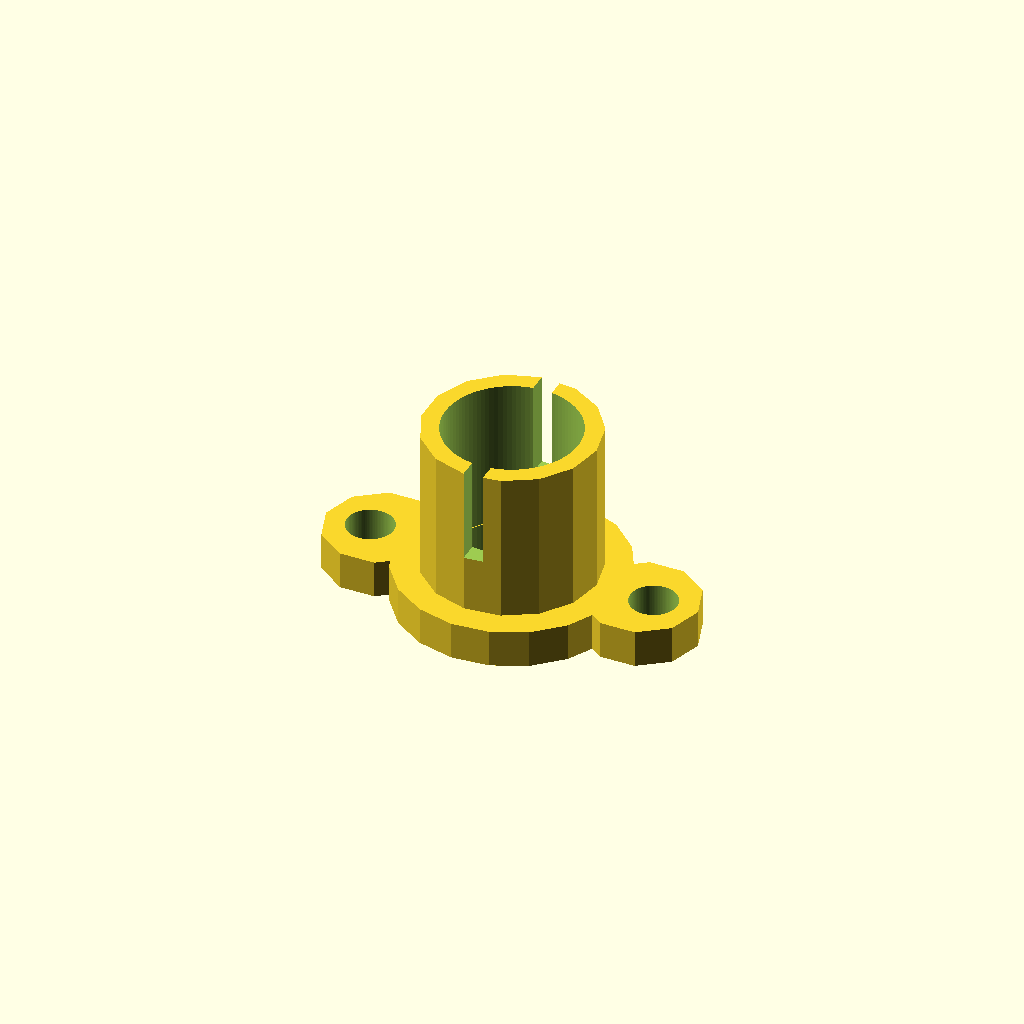
Cell 1: the model at its default parameters.
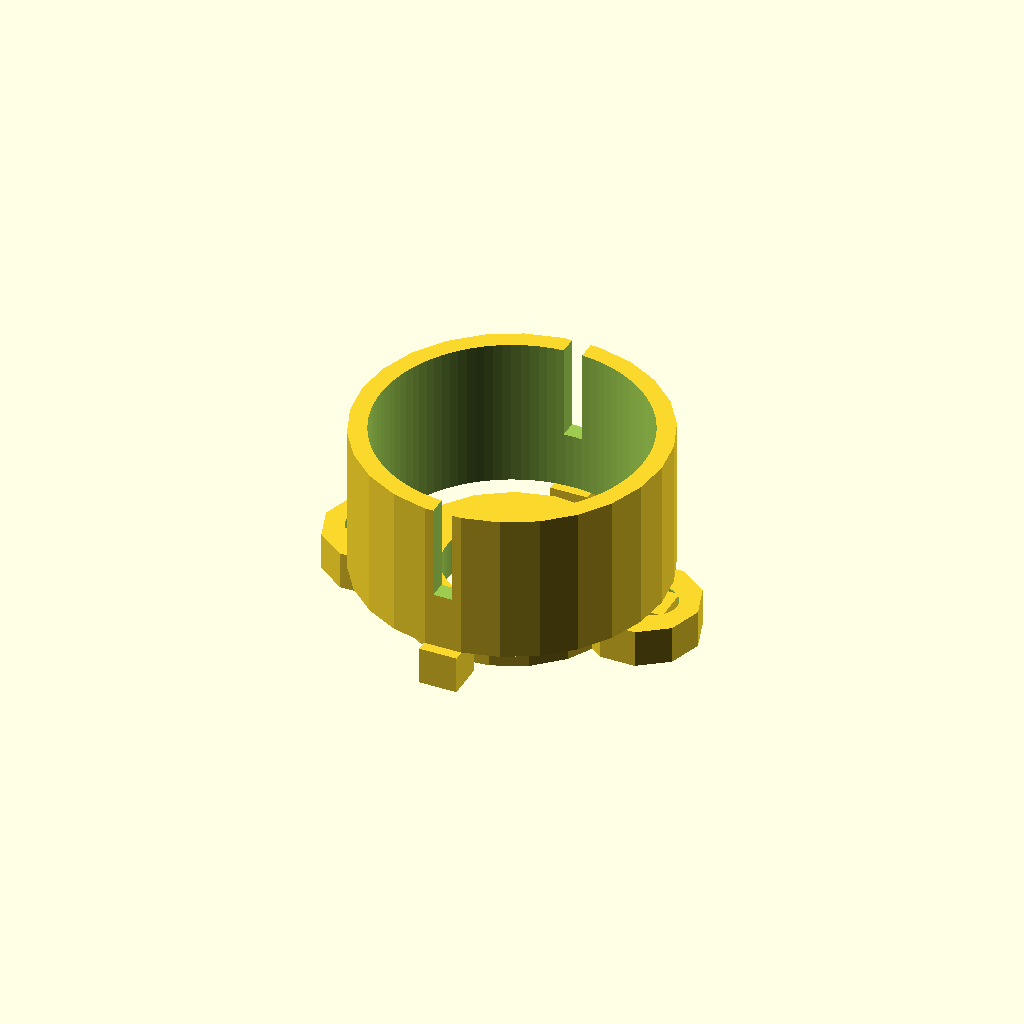
Cell 2: the same model with motor_size = 14.
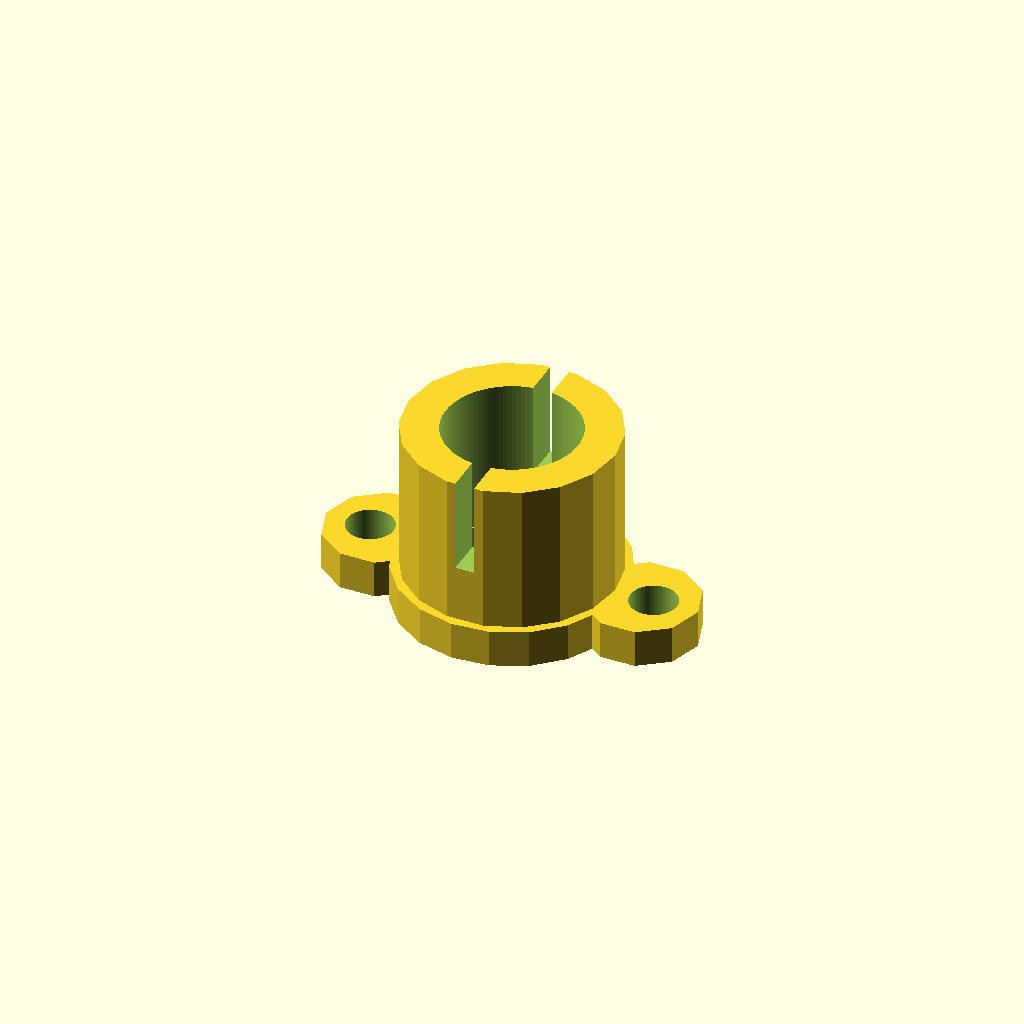
Cell 3 — wall_thickness set to 2, the other parameters unchanged.
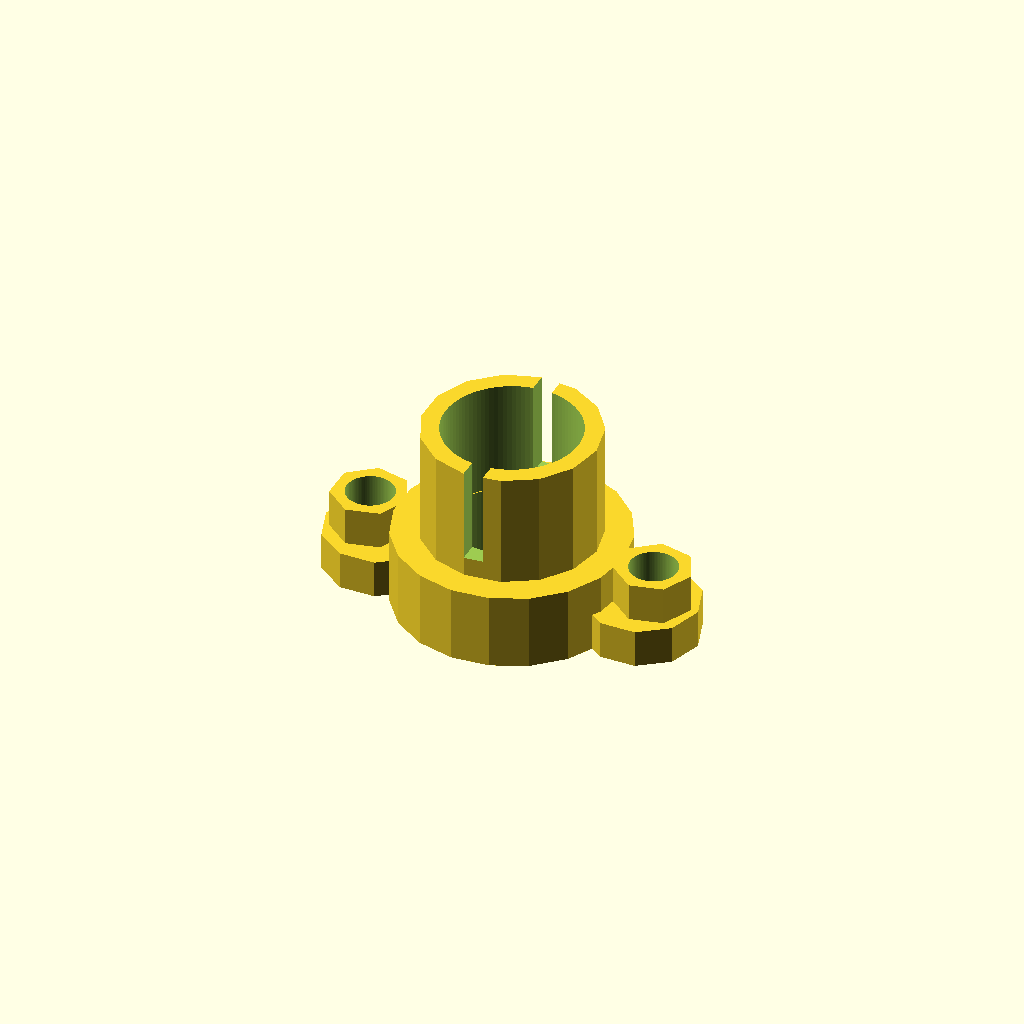
Cell 4: base_height = 4 (everything else at default).
All cells are drawn from one camera (rotation 55°, 0°, 25°, orthographic, colour scheme Cornfield), so only the parameter changes between them.
Source of the model, scadFiles/698987/1126097.scad:
//By http://www.thingiverse.com/Paintballmagic







motor_size = 7.0;

motor_hole_modifier_percentage = 1.0;

wall_thickness = 1.0;  

base_height = 2.0;  

support_hole = 7.0;  

tower_height = 10.0;  

tower_support_diameter = 12.0;

groove_size = 8.65;

tower_grove_height = 0.0;  

screw_holes_diameter = 2.5;  

screw_base_diameter = 4.0;

screw_base_height = 2.0;  

screw_support_base_width = 6.0; 

screw_holes_radius = 7.62;  

screw_holes_connector_radius =7.0;

notch = 1; // [0,1]

notch_depth=5;

pillars = 4;

pillar_height = 2.0;

pillar_width = 2.0;

pillar_length = 2.0; 

pillar_inset = 0.5;

pillar_z_offset = 0.0;



// No need to modify below this line. Anything adjustable is listed in the aboveglobal veriables.



module example001()

{



for ( i = [0 : pillars-1] )

{



  rotate(a= i* 360/pillars, v=[0,0,1]) 

translate([0,motor_size/2+pillar_length/2-pillar_inset,pillar_height/2+pillar_z_offset ])

cube(size = [pillar_length,pillar_width,pillar_height], center = true);

}





motor_size = motor_size +(motor_hole_modifier_percentage*.1);

if (notch == 0){

difference() {

cylinder(h = tower_height, r=motor_size/2+ wall_thickness );     

cylinder (h = tower_height*4, r=motor_size/2, center = true, $fn=100);



}

}

if (notch == 1){



difference() {

translate([0,0,base_height + tower_grove_height ])

cylinder(h = tower_height -(base_height + tower_grove_height), r=motor_size/2+ wall_thickness  );     

cylinder (h = tower_height*4, r=motor_size/2, center = true, $fn=100);

translate([0,0,tower_height-notch_depth + (tower_height/2)])

cube(size = [1,20,tower_height], center = true);



}



}









difference() {

cylinder(h = base_height, r=tower_support_diameter/2);   

cylinder (h = tower_height, r=support_hole/2, center = true, $fn=100);

} 



if(tower_grove_height > 0 )

{

difference() {

translate([0,0,base_height + tower_grove_height ])

cylinder(h = base_height, r=tower_support_diameter/2);   

cylinder (h = tower_height, r=motor_size/2, center = true, $fn=100);

} 

}



difference() {

translate([-screw_holes_radius,0,0]) 

cylinder(h = base_height, r=screw_base_diameter/2);

translate([-screw_holes_radius,0,0]) cylinder(h = tower_height, r=screw_holes_diameter/2, center = true, $fn=100);



}



difference() {

translate([screw_holes_radius,0,0]) 

cylinder(h = base_height, r=screw_base_diameter/2);

translate([screw_holes_radius,0,0]) cylinder(h = tower_height, r=screw_holes_diameter/2, center = true, $fn=100);



}



difference() {

translate([screw_holes_connector_radius,0,0]) 

cylinder(h = screw_base_height, r=screw_support_base_width/2);

translate([screw_holes_radius,0,0]) cylinder(h = tower_height, r=screw_holes_diameter/2, center = true, $fn=100);



}



difference() {

translate([-screw_holes_connector_radius,0,0]) 

cylinder(h = screw_base_height, r=screw_support_base_width/2);

translate([-screw_holes_radius,0,0]) cylinder(h = tower_height, r=screw_holes_diameter/2, center = true, $fn=100);



}





difference() {

translate([0,0,base_height ])

cylinder(h = tower_grove_height, r=groove_size/2);

   

cylinder (h = tower_height+1, r=motor_size/2, center = true, $fn=100);

} 



}



example001();



string = motor_size +(motor_hole_modifier_percentage*.1);

echo ("<p> Actual part inner diameter" ,string , "<br><br> Motor diameter", motor_size , "</p>");
Customizer parameters (derived from the source; name, type, default, range or options):
motor_size: number, default 7
motor_hole_modifier_percentage: number, default 1
wall_thickness: number, default 1
base_height: number, default 2
support_hole: number, default 7
tower_height: number, default 10
tower_support_diameter: number, default 12
groove_size: number, default 8.65
tower_grove_height: number, default 0
screw_holes_diameter: number, default 2.5
screw_base_diameter: number, default 4
screw_base_height: number, default 2
screw_support_base_width: number, default 6
screw_holes_radius: number, default 7.62
screw_holes_connector_radius: number, default 7
notch: number, default 1, options 0, 1
notch_depth: number, default 5
pillars: number, default 4
pillar_height: number, default 2
pillar_width: number, default 2
pillar_length: number, default 2
pillar_inset: number, default 0.5
pillar_z_offset: number, default 0
